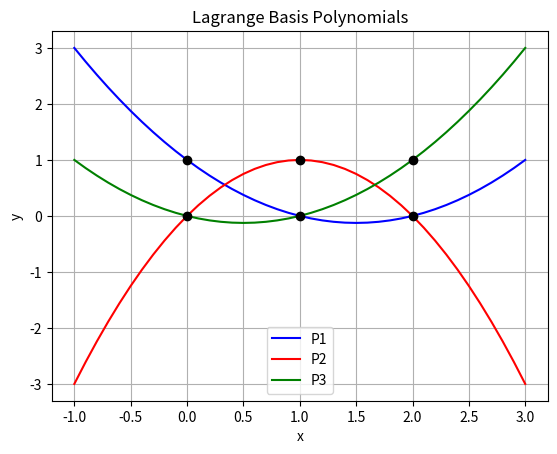

Write the Python code that produced this figure.
"""Koeficienty Lagrangeova polynomu."""

# Založeno na příkladu z článku:
# https://pythonnumericalmethods.berkeley.edu/notebooks/chapter17.04-Lagrange-Polynomial-Interpolation.html

import numpy as np
import numpy.polynomial.polynomial as poly
import matplotlib.pyplot as plt

# hodnoty na x-ové ose
x = [0, 1, 2]

# vstupní koeficienty
P1_coeff = [1,-1.5,.5]
P2_coeff = [0, 2,-1]
P3_coeff = [0,-.5,.5]

# získání funkcí pro výpočet křivky na základě báze
P1 = poly.Polynomial(P1_coeff)
P2 = poly.Polynomial(P2_coeff)
P3 = poly.Polynomial(P3_coeff)

x_new = np.arange(-1.0, 3.1, 0.1)

# rozměry grafu při uložení: 640x480 pixelů
fig = plt.figure(figsize=(6.4, 4.8))

# vykreslení jednotlivých bází
plt.plot(x_new, P1(x_new), 'b', label = 'P1')
plt.plot(x_new, P2(x_new), 'r', label = 'P2')
plt.plot(x_new, P3(x_new), 'g', label = 'P3')

# zobrazení pomocných bodů v mřížce

plt.plot(x, np.ones(len(x)), 'ko', x, np.zeros(len(x)), 'ko')

# popisky grafu
plt.title('Lagrange Basis Polynomials')
plt.xlabel('x')
plt.ylabel('y')
plt.grid()
plt.legend()

# uložení grafu do rastrového obrázku
plt.savefig("langrange_poly_1.png")

# zobrazení grafu
plt.show()
